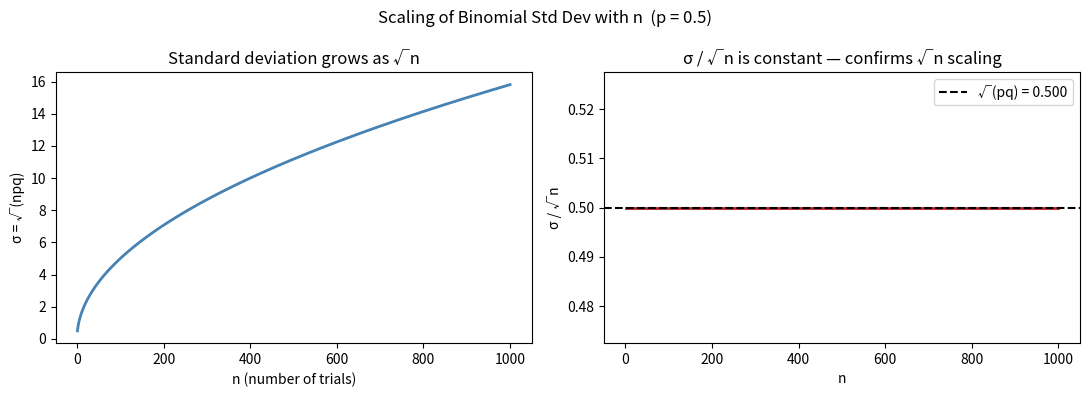

Generate this figure with matplotlib:
"""
Lecture 01 — Binomial Distribution: Moments, Monte Carlo, and √n Scaling
=========================================================================
Topic:
    The Binomial(n, p) distribution counts the number of successes in n
    independent Bernoulli(p) trials. This script:

    1. Computes the exact analytical mean and variance using closed-form formulas.
    2. Verifies these formulas by simulating the Binomial as a sum of Bernoullis
       (Monte Carlo), demonstrating agreement between theory and simulation.
    3. Visualises how the standard deviation σ scales with n — a fundamental
       result with direct applications in finance and risk management.

Finance relevance:
    - A Bernoulli trial models a single binary event: a bond defaults or it
      doesn't, a trade wins or loses, an option expires in-the-money or not.
    - The Binomial distribution naturally arises in credit risk (number of
      defaults in a portfolio of n loans, each with default probability p)
      and in options pricing (the Cox-Ross-Rubinstein binomial tree).
    - The √n scaling of σ is the mathematical reason why diversification
      reduces risk: adding more uncorrelated positions grows the standard
      deviation only as √n, not linearly with n.

Key concepts:
    - Bernoulli(p): takes value 1 with probability p, 0 with probability q = 1-p.
      E[X] = p,  Var(X) = pq.
    - Binomial(n, p): sum of n i.i.d. Bernoulli(p) variables.
      E[S] = np,  Var(S) = npq,  σ(S) = √(npq).
    - √n scaling: σ grows with √n, not n — doubling n only increases σ by √2.
    - Monte Carlo verification: simulate thousands of experiments and compare
      sample moments to the analytical formulas.
"""

import numpy as np
from scipy import stats   # available for extensions (e.g. stats.binom.pmf)


# ─────────────────────────────────────────────────────────────────────────────
# 1. Analytical mean and variance of a Binomial(n, p)
# ─────────────────────────────────────────────────────────────────────────────

def binomial_moments(n: int, p: float) -> dict:
    """
    Compute the exact mean, variance, and standard deviation of Binomial(n, p).

    Derivation from first principles:
        Let S = X_1 + X_2 + ... + X_n, each X_i ~ Bernoulli(p).

        Mean (linearity of expectation — holds even for dependent variables):
            E[S] = E[X_1] + ... + E[X_n] = n * p

        Variance (independence required to split the sum):
            Var(S) = Var(X_1) + ... + Var(X_n)   [because X_i are independent]
                   = n * Var(X_i)
                   = n * p * q                     [since Var(Bernoulli) = pq]

        Standard deviation:
            σ(S) = √(npq)

    The q = 1 - p notation is standard shorthand inherited from the original
    Bernoulli literature; it represents the probability of *failure* per trial.

    Parameters
    ----------
    n : int
        Number of independent Bernoulli trials.
    p : float
        Probability of success on each trial.  Must be in [0, 1].

    Returns
    -------
    dict with keys 'mean', 'variance', 'std_dev'.
    """
    q = 1 - p                    # probability of failure (complement of p)
    mean     = n * p             # E[S] = np
    variance = n * p * q         # Var(S) = npq
    std_dev  = np.sqrt(variance) # σ(S) = √(npq)
    return {"mean": mean, "variance": variance, "std_dev": std_dev}


# ─────────────────────────────────────────────────────────────────────────────
# 2. Monte Carlo verification via sum-of-Bernoullis
# ─────────────────────────────────────────────────────────────────────────────

def binomial_via_bernoulli_sum(
    n: int,
    p: float,
    n_samples: int = 500_000,
    seed: int = 42
) -> dict:
    """
    Simulate Binomial(n, p) as a sum of n independent Bernoulli(p) variables,
    then compare the sample moments to the analytical formulas.

    Why simulate Bernoulli sums instead of drawing directly from Binomial?
        This mirrors the *mathematical definition* of the Binomial: it IS a sum
        of Bernoullis. Constructing it this way makes the connection explicit,
        and confirms that the analytical formulas (derived from that same
        construction) match what we observe in simulation.

    Matrix approach for efficiency:
        Instead of looping over n_samples experiments, we build a 2-D matrix
        of shape (n_samples, n). Each row represents one experiment of n trials.
        Summing across columns (axis=1) gives us n_samples realisations of S
        simultaneously — far faster than a Python for-loop.

        X[i, j] = result of trial j in experiment i  (0 or 1)
        S[i]    = X[i,0] + X[i,1] + ... + X[i,n-1]  (successes in experiment i)

    Parameters
    ----------
    n : int
        Number of Bernoulli trials per experiment (Binomial parameter).
    p : float
        Success probability per trial (Binomial parameter).
    n_samples : int
        Number of independent experiments to simulate.
        500,000 is enough to get sample moments accurate to ~3 decimal places.
    seed : int
        Random seed for reproducibility.

    Returns
    -------
    dict with sample moments and the analytical benchmark.
    """
    rng = np.random.default_rng(seed)  # seeded generator — results are reproducible

    # Draw n_samples × n independent Bernoulli(p) outcomes.
    # rng.binomial(1, p, size=...) draws from Bernoulli(p) — a Binomial with
    # n_trials=1, which is exactly one coin flip with probability p of heads.
    # Shape: (n_samples, n)
    X = rng.binomial(1, p, size=(n_samples, n))

    # Sum each row: S[i] = number of successes in experiment i
    # Shape: (n_samples,) — one realisation of S per experiment
    S = X.sum(axis=1)

    return {
        "sample_mean":     S.mean(),       # should be close to n*p
        "sample_variance": S.var(),        # should be close to n*p*q
        "sample_std":      S.std(),        # should be close to sqrt(n*p*q)
        "analytical":      binomial_moments(n, p)  # exact theoretical values
    }


# ─────────────────────────────────────────────────────────────────────────────
# 3. Visualise the √n scaling of σ
# ─────────────────────────────────────────────────────────────────────────────

def sigma_vs_n(p: float = 0.5, n_max: int = 1000) -> None:
    """
    Plot σ(S) = √(npq) as a function of n, and confirm the √n scaling by
    plotting σ / √n, which should be the constant √(pq).

    Why does √n scaling matter in finance?
        - Portfolio risk: if you hold n uncorrelated assets each with volatility σ_0,
          the portfolio standard deviation is σ_0 * √n, NOT σ_0 * n.
          Dividing by n positions (equal weights), the per-asset risk contribution
          falls as 1/√n — this is the mathematical basis of diversification.
        - Sample statistics: the standard error of a sample mean is σ/√n, meaning
          you need 4× as many observations to halve estimation uncertainty.
        - Options pricing: in the binomial tree model, up/down moves are chosen so
          that the tree volatility matches σ√(Δt), a direct application of √n scaling.

    Left panel — σ vs n:
        Shows the concave (decelerating) growth of σ with n.
        The curve bends because √n grows slower than n.

    Right panel — σ/√n vs n:
        Dividing out the √n factor should leave a flat horizontal line at √(pq).
        This confirms that the *only* source of growth in σ is the √n factor.

    Parameters
    ----------
    p : float
        Success probability used for the plot (default 0.5 = fair coin).
    n_max : int
        Maximum number of trials to plot on the x-axis.
    """
    import matplotlib.pyplot as plt

    # Generate all integer n values from 1 to n_max
    n_vals = np.arange(1, n_max + 1)

    # Analytical σ for each n: σ(n) = √(n·p·q)
    sigma  = np.sqrt(n_vals * p * (1 - p))

    fig, (ax1, ax2) = plt.subplots(1, 2, figsize=(11, 4))
    fig.suptitle(f"Scaling of Binomial Std Dev with n  (p = {p})", fontsize=12)

    # ── Left panel: raw σ vs n ───────────────────────────────────────────────
    ax1.plot(n_vals, sigma, color='steelblue', lw=2)
    ax1.set_xlabel('n (number of trials)')
    ax1.set_ylabel('σ = √(npq)')
    ax1.set_title('Standard deviation grows as √n')
    # The concave shape visually confirms sub-linear (√n) growth:
    # going from n=1 to n=100 multiplies σ by 10, but from n=100 to n=400
    # only multiplies it by 2 — each additional trial contributes less.

    # ── Right panel: σ/√n vs n — should be flat ─────────────────────────────
    # If σ = √(npq) then σ/√n = √(pq), a constant independent of n.
    # A flat line here is the "proof" that the growth is exactly √n, no more.
    ax2.plot(n_vals, sigma / np.sqrt(n_vals), color='firebrick', lw=2)

    # Theoretical constant level √(pq)
    ax2.axhline(np.sqrt(p * (1 - p)), color='black', linestyle='--',
                label=f'√(pq) = {np.sqrt(p*(1-p)):.3f}')
    ax2.set_xlabel('n')
    ax2.set_ylabel('σ / √n')
    ax2.set_title('σ / √n is constant — confirms √n scaling')
    ax2.legend()

    plt.tight_layout()
    plt.savefig('binomial_std_scaling.png', dpi=150, bbox_inches='tight')
    plt.show()


# ─────────────────────────────────────────────────────────────────────────────
# Run everything
# ─────────────────────────────────────────────────────────────────────────────

# Test case: n=20 trials, p=0.3
# Analytical: E[S] = 20*0.3 = 6.0,  Var(S) = 20*0.3*0.7 = 4.2,  σ = √4.2 ≈ 2.049
result = binomial_via_bernoulli_sum(n=20, p=0.3)

print("=== Binomial(20, 0.3) ===")
print(f"  Analytical mean:  {result['analytical']['mean']:.4f}")
print(f"  Sample mean:      {result['sample_mean']:.4f}")
print(f"  Analytical var:   {result['analytical']['variance']:.4f}")
print(f"  Sample var:       {result['sample_variance']:.4f}")
# With 500,000 samples the sample moments should match the analytical values
# to at least 2-3 decimal places — any larger discrepancy would suggest a bug.

# Plot σ vs n and σ/√n vs n for a fair coin (p=0.5)
sigma_vs_n(p=0.5)
